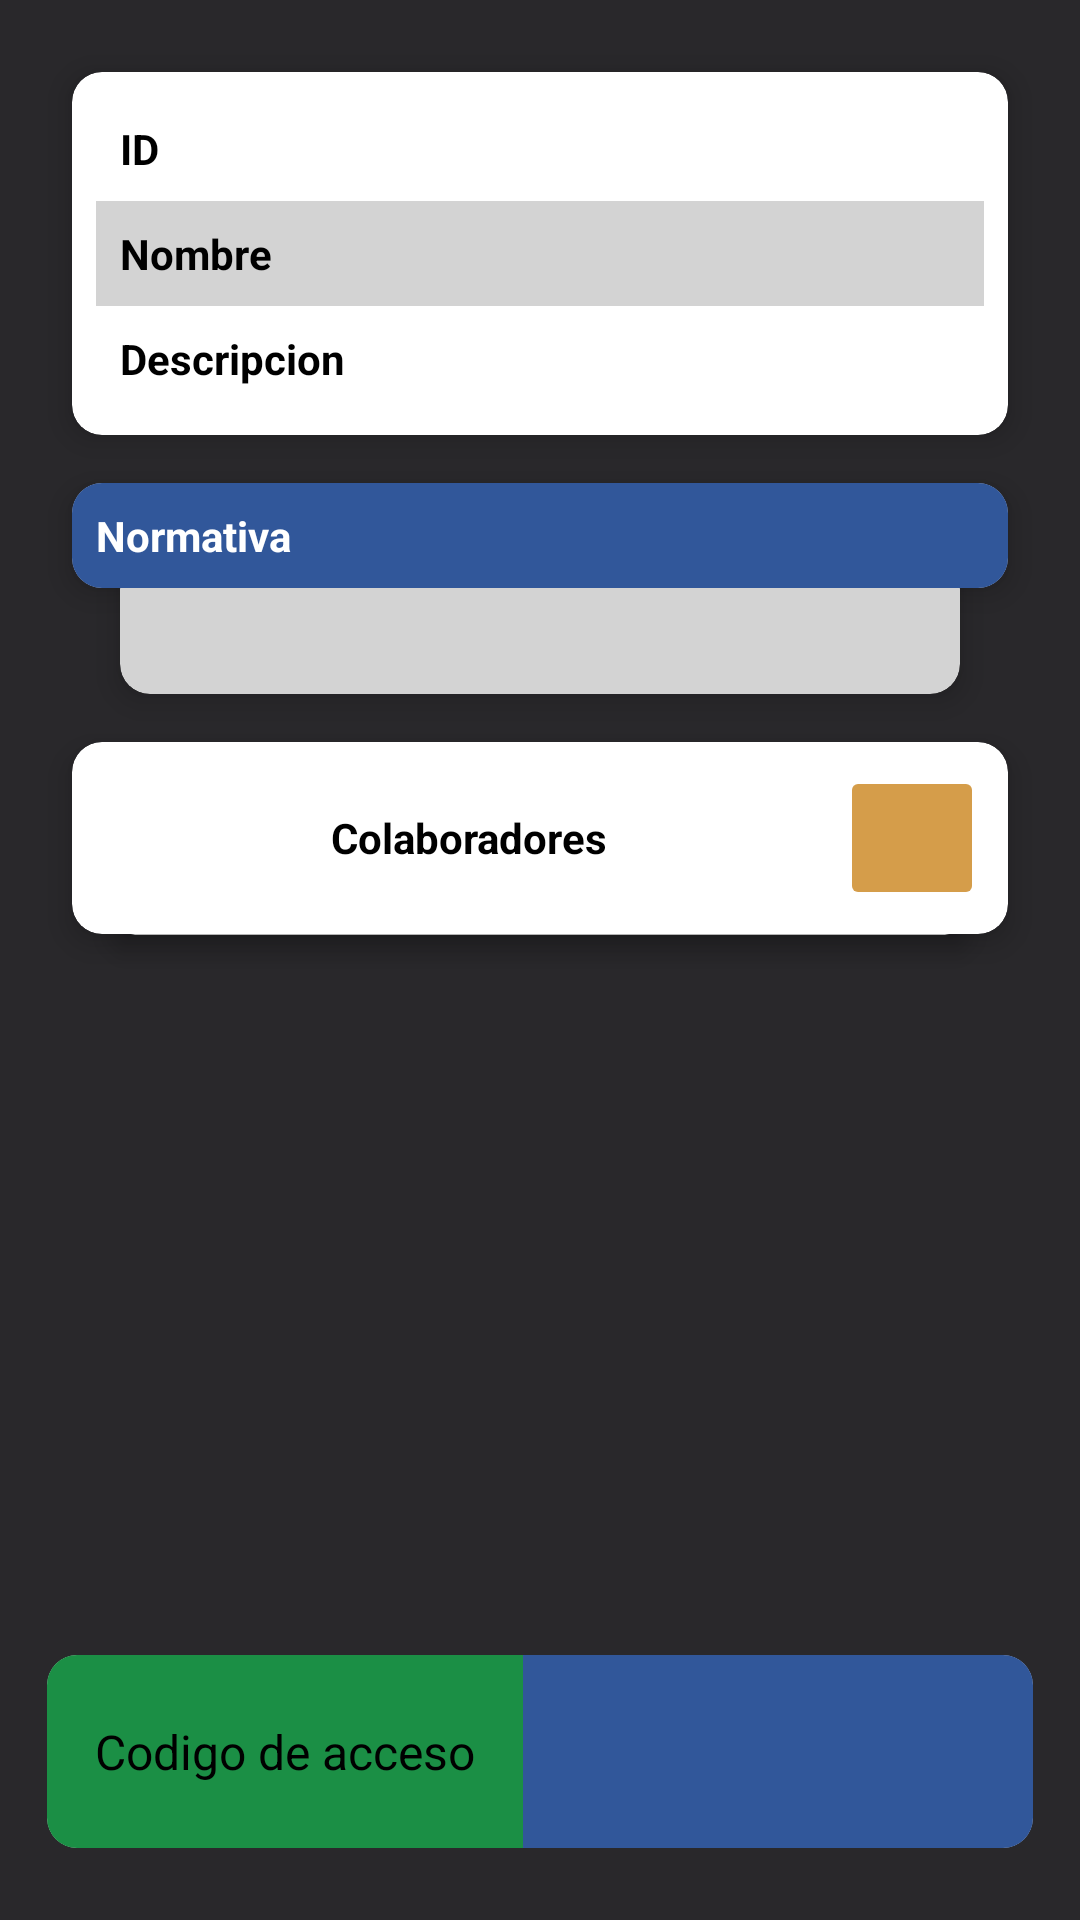

This screen was rendered from an Android layout file. Write that file and the resources it references.
<!-- AndroidManifest.xml: application theme Theme.ProTeam -->
<!-- res/layout/fragment_info.xml -->
<?xml version="1.0" encoding="utf-8"?>
<androidx.constraintlayout.widget.ConstraintLayout
    xmlns:android="http://schemas.android.com/apk/res/android"
    xmlns:app="http://schemas.android.com/apk/res-auto"
    xmlns:tools="http://schemas.android.com/tools"
    android:layout_width="match_parent"
    android:layout_height="match_parent"
    tools:context=".Equipo.Info.InfoFragment"
    style="@style/Theme.ProTeam.ConstraintLayout">

    <ScrollView
        android:id="@+id/frgInfo_ScrollView"
        android:layout_width="0dp"
        android:layout_height="0dp"
        android:layout_marginTop="-10dp"
        android:layout_marginBottom="16dp"
        android:fillViewport="true"
        app:layout_constraintBottom_toTopOf="@+id/frgInfo_cvCodigo"
        app:layout_constraintEnd_toEndOf="@+id/frgInfo_cvColaboradores1"
        app:layout_constraintStart_toStartOf="@+id/frgInfo_cvColaboradores1"
        app:layout_constraintTop_toBottomOf="@+id/frgInfo_cvColaboradores1">

        <LinearLayout
            android:id="@+id/frgInfo_lyContenedorLst"
            android:layout_width="match_parent"
            android:layout_height="fill_parent"
            android:orientation="vertical">

            <androidx.cardview.widget.CardView
                android:id="@+id/frgInfo_cvColaboradores2"
                android:layout_width="match_parent"
                android:layout_height="wrap_content"
                android:layout_marginStart="16dp"
                android:layout_marginEnd="16dp"
                app:cardBackgroundColor="@color/gris_claro"
                app:cardCornerRadius="10dp"
                app:cardElevation="6dp">

                <ExpandableListView
                    android:id="@+id/frgInfo_lstColaboradores"
                    android:layout_width="match_parent"
                    android:layout_height="wrap_content"
                    android:layout_marginTop="10dp"
                    android:background="@color/gris_claro"
                    android:scrollbars="horizontal"
                    android:visibility="visible"
                    tools:listitem="@layout/elstitem_colaboradorestitulo" />

            </androidx.cardview.widget.CardView>

        </LinearLayout>
    </ScrollView>

    <androidx.cardview.widget.CardView
        android:id="@+id/frgInfo_cvColaboradores1"
        android:layout_width="0dp"
        android:layout_height="wrap_content"
        android:layout_marginTop="16dp"
        app:cardCornerRadius="10dp"
        app:cardElevation="6dp"
        app:contentPadding="8dp"
        app:layout_constraintEnd_toEndOf="@+id/frgInfo_cvInfo"
        app:layout_constraintStart_toStartOf="@+id/frgInfo_cvInfo"
        app:layout_constraintTop_toBottomOf="@+id/frgInfo_cvNormativa2">

        <LinearLayout
            android:layout_width="match_parent"
            android:layout_height="match_parent"
            android:gravity="end"
            android:orientation="horizontal">

            <TextView
                android:id="@+id/textView9"
                android:layout_width="match_parent"
                android:layout_height="match_parent"
                android:layout_weight="1"
                android:gravity="center"
                android:text="Colaboradores"
                android:textColor="@color/black"
                android:textStyle="bold" />

            <ImageButton
                android:id="@+id/imageButton"
                android:layout_width="wrap_content"
                android:layout_height="wrap_content"
                android:backgroundTint="@color/amarillo_2"
                android:contentDescription="Ver Colaboradores"
                android:minWidth="48dp"
                android:minHeight="48dp"
                android:src="@drawable/ic_edit" />
        </LinearLayout>

    </androidx.cardview.widget.CardView>

    <androidx.cardview.widget.CardView
        android:id="@+id/frgInfo_cvCodigo"
        android:layout_width="wrap_content"
        android:layout_height="wrap_content"
        android:layout_marginBottom="24dp"
        app:cardCornerRadius="10dp"
        app:layout_constraintBottom_toBottomOf="parent"
        app:layout_constraintEnd_toEndOf="@+id/frgInfo_cvInfo"
        app:layout_constraintStart_toStartOf="@+id/frgInfo_cvInfo">

        <LinearLayout
            android:layout_width="wrap_content"
            android:layout_height="wrap_content"
            android:orientation="horizontal">

            <TextView
                android:id="@+id/textView5"
                android:layout_width="wrap_content"
                android:layout_height="match_parent"
                android:background="@color/verde_1"
                android:gravity="center"
                android:padding="16dp"
                android:text="Codigo de acceso"
                android:textColor="@color/black"
                android:textSize="16sp" />

            <TextView
                android:id="@+id/frgInfo_txtCodigo"
                android:layout_width="match_parent"
                android:layout_height="match_parent"
                android:layout_weight="1"
                android:background="@color/azul_1"
                android:ems="6"
                android:gravity="center"
                android:padding="16dp"
                android:textColor="@color/white"
                android:textSize="24sp"
                android:textStyle="bold"
                tools:text="XXXXXX" />
        </LinearLayout>

    </androidx.cardview.widget.CardView>

    <androidx.cardview.widget.CardView
        android:id="@+id/frgInfo_cvNormativa2"
        android:layout_width="0dp"
        android:layout_height="wrap_content"
        android:layout_marginStart="16dp"
        android:layout_marginTop="-10dp"
        android:layout_marginEnd="16dp"
        app:cardBackgroundColor="@color/gris_claro"
        app:cardCornerRadius="10dp"
        app:cardElevation="6dp"
        app:layout_constraintEnd_toEndOf="@+id/frgInfo_cvInfo"
        app:layout_constraintStart_toStartOf="@+id/frgInfo_cvInfo"
        app:layout_constraintTop_toBottomOf="@+id/frgInfo_cvNormativa1">

        <TextView
            android:id="@+id/frgInfo_txtNormativa"
            android:layout_width="match_parent"
            android:layout_height="wrap_content"
            android:layout_marginTop="10dp"
            android:padding="8dp"
            android:paddingStart="16dp"
            android:paddingEnd="16dp"
            android:textColor="@color/black"
            tools:text="No Normativa" />

    </androidx.cardview.widget.CardView>

    <androidx.cardview.widget.CardView
        android:id="@+id/frgInfo_cvInfo"
        android:layout_width="match_parent"
        android:layout_height="wrap_content"
        android:layout_marginStart="24dp"
        android:layout_marginTop="24dp"
        android:layout_marginEnd="24dp"
        app:cardCornerRadius="10dp"
        app:cardElevation="6dp"
        app:contentPadding="8dp"
        app:layout_constraintEnd_toEndOf="parent"
        app:layout_constraintStart_toStartOf="parent"
        app:layout_constraintTop_toTopOf="parent">

        <LinearLayout
            android:layout_width="match_parent"
            android:layout_height="match_parent"
            android:orientation="horizontal">

            <LinearLayout
                android:layout_width="wrap_content"
                android:layout_height="wrap_content"
                android:orientation="vertical">

                <TextView
                    android:layout_width="match_parent"
                    android:layout_height="match_parent"
                    android:padding="8dp"
                    android:text="ID"
                    android:textColor="@color/black"
                    android:textStyle="bold" />

                <TextView
                    android:layout_width="match_parent"
                    android:layout_height="match_parent"
                    android:background="@color/gris_claro"
                    android:padding="8dp"
                    android:text="Nombre"
                    android:textColor="@color/black"
                    android:textStyle="bold" />

                <TextView
                    android:layout_width="match_parent"
                    android:layout_height="match_parent"
                    android:padding="8dp"
                    android:text="Descripcion"
                    android:textStyle="bold"
                    android:textColor="@color/black" />

            </LinearLayout>

            <LinearLayout
                android:layout_width="match_parent"
                android:layout_height="match_parent"
                android:orientation="vertical">

                <TextView
                    android:id="@+id/frgInfo_txtID"
                    android:layout_width="match_parent"
                    android:layout_height="wrap_content"
                    android:padding="8dp"
                    android:textColor="@color/black_suave"
                    tools:text="TestID" />

                <TextView
                    android:id="@+id/frgInfo_txtNombre"
                    android:layout_width="match_parent"
                    android:layout_height="wrap_content"
                    android:background="@color/gris_claro"
                    android:padding="8dp"
                    android:textColor="@color/black_suave"
                    tools:text="TestNombre" />

                <TextView
                    android:id="@+id/frgInfo_txtDescripcion"
                    android:layout_width="match_parent"
                    android:layout_height="wrap_content"
                    android:padding="8dp"
                    android:textColor="@color/black_suave"
                    tools:text="TestDescripcion" />
            </LinearLayout>

        </LinearLayout>

    </androidx.cardview.widget.CardView>

    <androidx.cardview.widget.CardView
        android:id="@+id/frgInfo_cvNormativa1"
        android:layout_width="0dp"
        android:layout_height="wrap_content"
        android:layout_marginTop="16dp"
        app:cardCornerRadius="10dp"
        app:cardElevation="6dp"
        app:layout_constraintEnd_toEndOf="@+id/frgInfo_cvInfo"
        app:layout_constraintStart_toStartOf="@+id/frgInfo_cvInfo"
        app:layout_constraintTop_toBottomOf="@+id/frgInfo_cvInfo">

        <TextView
            android:layout_width="match_parent"
            android:layout_height="match_parent"
            android:background="@color/azul_1"
            android:padding="8dp"
            android:text="Normativa"
            android:textColor="@color/white"
            android:textStyle="bold" />

    </androidx.cardview.widget.CardView>

</androidx.constraintlayout.widget.ConstraintLayout>
<!-- res/layout/elstitem_colaboradorestitulo.xml (included above) -->
<?xml version="1.0" encoding="utf-8"?>
<LinearLayout xmlns:android="http://schemas.android.com/apk/res/android"
              xmlns:tools="http://schemas.android.com/tools"
              android:layout_height="match_parent"
              android:layout_width="match_parent"
              android:orientation="vertical">

    <TextView
        android:id="@+id/itemColaboradores_txtDeporte"
        android:layout_width="fill_parent"
        android:layout_height="48dp"
        android:gravity="center_vertical"
        android:paddingLeft="?android:attr/expandableListPreferredItemPaddingLeft"
        android:paddingTop="10dp"
        android:paddingBottom="10dp"
        android:textColor="@android:color/black"
        tools:text="Nro de colaboradores" />
</LinearLayout>
<!-- resources referenced by this layout -->
<resources>
  <color name="amarillo_2">#D59D4A</color>
  <color name="azul_1">#31579A</color>
  <color name="black">#FF000000</color>
  <color name="black_suave">#4B4B4B</color>
  <color name="gris_claro">#D3D3D3</color>
  <color name="verde_1">#1B8F45</color>
  <color name="white">#FFFFFFFF</color>
  <style name="Theme.ProTeam.ConstraintLayout" parent="Theme.ProTeam">
          <item name="android:background">@color/fondo</item>
      </style>
  <style name="Theme.ProTeam" parent="Theme.MaterialComponents.DayNight">
          <item name="colorPrimary">@color/azul_1</item>
          <item name="colorPrimaryVariant">@color/azul_2</item>
          <item name="colorOnPrimary">@color/white</item>
          
          <item name="colorSecondary">@color/verde_1</item>
          <item name="colorSecondaryVariant">@color/verde_2</item>
          <item name="colorOnSecondary">@color/fondo</item>
          
          <item name="android:statusBarColor">?attr/colorPrimaryVariant</item>
          
          <item name="cardViewStyle">@style/Theme.ProTeam.mCardView</item>
          <item name="android:textColorPrimary">@color/black</item>
          <item name="android:textColorSecondary">@color/black_suave</item>
      </style>
  <color name="fondo">#29282B</color>
  <color name="azul_2">#26457A</color>
  <color name="verde_2">#177539</color>
  <style name="Theme.ProTeam.mCardView">
          <item name="cardBackgroundColor">@color/white</item>
      </style>
</resources>
